Run: headless pygame with SDL's dummy video driver; simulated clock (each Clock.tick advances the game by its frame time, no real sleeping); random seed 0; keys injected as events and as key.get_pressed() state; no mouse input.
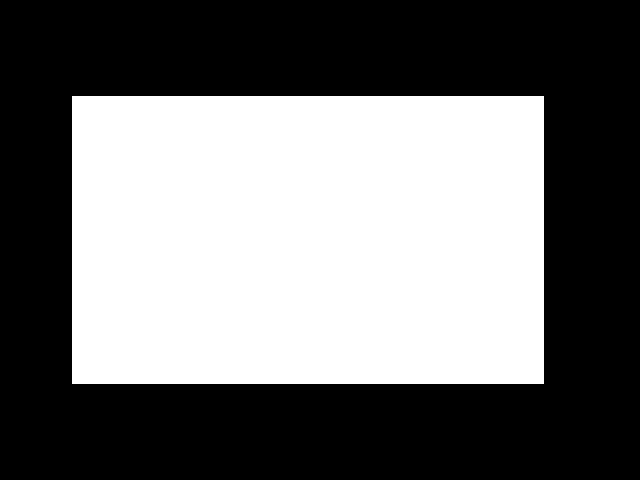
Frame 1 of 2 · flips 1–60 · no input
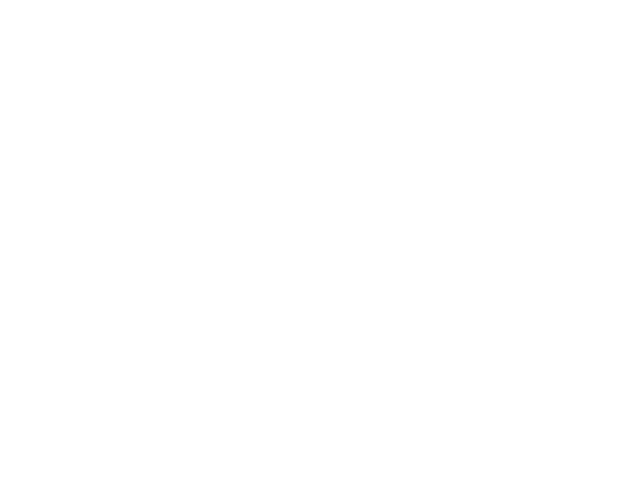
Frame 2 of 2 · flips 61–180 · tapped SPACE, RETURN · held RIGHT (→), D (game ended)

The pygame program that drew these frames:

# THIS IS VIBE CODED!!!! please note that since time is an issue
import pygame
import sys

# --------------------
# CONFIG
# --------------------
WIDTH, HEIGHT = 640, 480
FPS = 60
BLOCK_SIZE = 24
SPIRAL_SPEED = 5


def blit_letterboxed(logical, screen):
    """Scale logical surface to fit screen with black bars, centered."""
    lw, lh = logical.get_size()
    sw, sh = screen.get_size()

    scale = min(sw / lw, sh / lh)
    new_w = int(lw * scale)
    new_h = int(lh * scale)

    scaled = pygame.transform.scale(logical, (new_w, new_h))

    x = (sw - new_w) // 2
    y = (sh - new_h) // 2

    screen.fill((0, 0, 0))  # black bars
    screen.blit(scaled, (x, y))


def run_transition(screen):
    clock = pygame.time.Clock()

    # Always work at logical resolution
    logical = pygame.Surface((WIDTH, HEIGHT))

    left = 0
    top = 0
    right = WIDTH
    bottom = HEIGHT
    x, y = left, top
    direction = 0  # 0=right, 1=down, 2=left, 3=up
    fade_alpha = 0
    finished = False

    spiral_surface = pygame.Surface((WIDTH, HEIGHT))
    spiral_surface.fill((255, 255, 255))

    running = True
    transition_complete = False

    while running and not transition_complete:
        clock.tick(FPS)
        for event in pygame.event.get():
            if event.type == pygame.QUIT:
                return False

        logical.fill((255, 255, 255))

        if not finished:
            for _ in range(SPIRAL_SPEED):
                if direction == 0:  # right
                    pygame.draw.rect(spiral_surface, (0, 0, 0), (x, y, BLOCK_SIZE, BLOCK_SIZE))
                    x += BLOCK_SIZE
                    if x + BLOCK_SIZE >= right:
                        direction = 1
                        top += BLOCK_SIZE
                        x = right - BLOCK_SIZE
                elif direction == 1:  # down
                    pygame.draw.rect(spiral_surface, (0, 0, 0), (x, y, BLOCK_SIZE, BLOCK_SIZE))
                    y += BLOCK_SIZE
                    if y + BLOCK_SIZE >= bottom:
                        direction = 2
                        right -= BLOCK_SIZE
                        y = bottom - BLOCK_SIZE
                elif direction == 2:  # left
                    pygame.draw.rect(spiral_surface, (0, 0, 0), (x, y, BLOCK_SIZE, BLOCK_SIZE))
                    x -= BLOCK_SIZE
                    if x <= left:
                        direction = 3
                        bottom -= BLOCK_SIZE
                        x = left
                elif direction == 3:  # up
                    pygame.draw.rect(spiral_surface, (0, 0, 0), (x, y, BLOCK_SIZE, BLOCK_SIZE))
                    y -= BLOCK_SIZE
                    if y <= top:
                        direction = 0
                        left += BLOCK_SIZE
                        y = top
                if left >= right or top >= bottom:
                    finished = True
                    break

        logical.blit(spiral_surface, (0, 0))

        if finished:
            fade_alpha += 6
            fade = pygame.Surface((WIDTH, HEIGHT))
            fade.fill((255, 255, 255))
            fade.set_alpha(fade_alpha)
            logical.blit(fade, (0, 0))
            if fade_alpha >= 255:
                transition_complete = True

        blit_letterboxed(logical, screen)
        pygame.display.flip()

    return True


# Run standalone if executed directly
if __name__ == "__main__":
    pygame.init()
    screen = pygame.display.set_mode((WIDTH, HEIGHT))
    pygame.display.set_caption("transition")
    run_transition(screen)
    pygame.quit()
    sys.exit()
